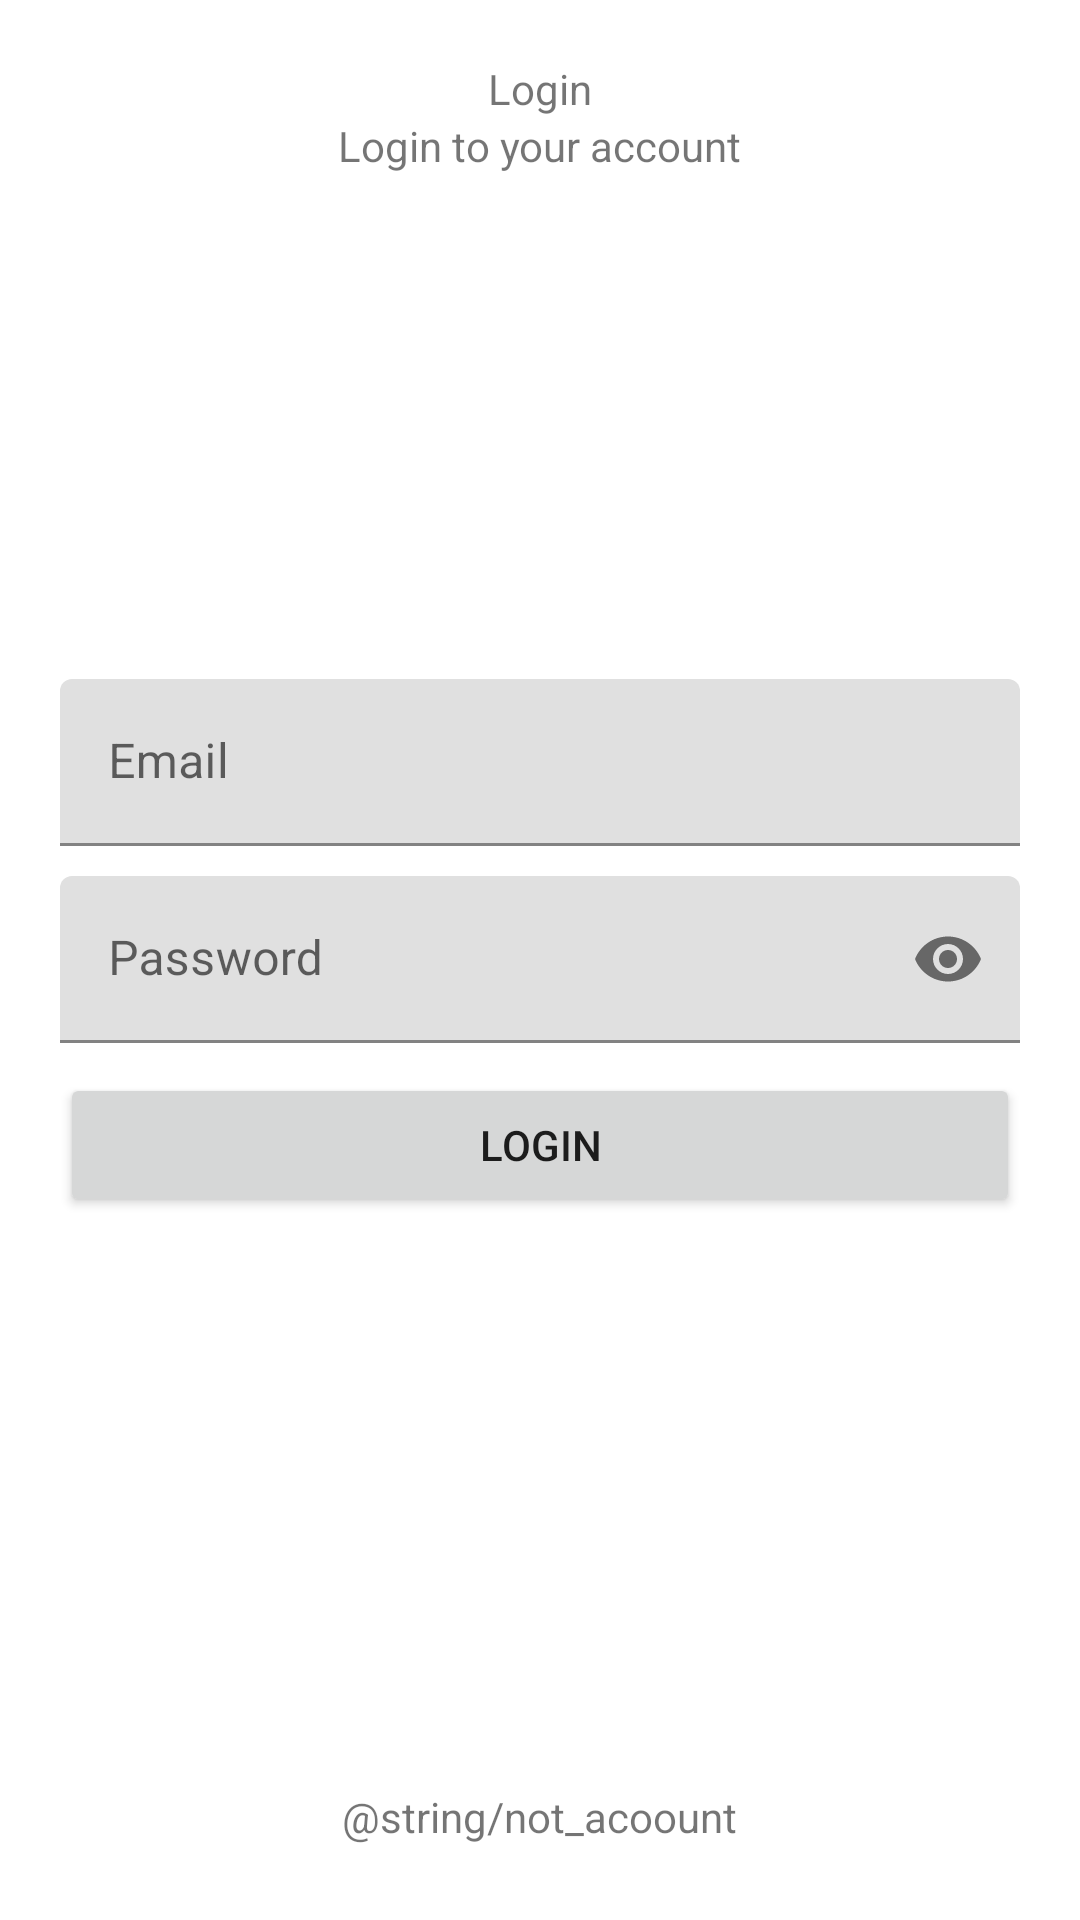

Here is an Android app screen rendered from its layout file. Give the layout XML and the strings, colors and styles it references.
<!-- AndroidManifest.xml: application theme Theme.FiveContactsvLVKotlin -->
<!-- res/layout/activity_login.xml -->
<?xml version="1.0" encoding="utf-8"?>
<RelativeLayout xmlns:android="http://schemas.android.com/apk/res/android"
    xmlns:app="http://schemas.android.com/apk/res-auto"
    xmlns:tools="http://schemas.android.com/tools"
    android:layout_width="match_parent"
    android:layout_height="match_parent"
    android:padding="20dp"
    tools:context=".LoginActivity">

    <TextView
        android:id="@+id/titleLabelTv"
        android:layout_width="wrap_content"
        android:layout_height="wrap_content"
        android:layout_centerHorizontal="true"
        android:text="Login"/>


    <TextView
        android:layout_width="wrap_content"
        android:layout_height="wrap_content"
        android:layout_centerHorizontal="true"
        android:text="Login to your account"
        android:layout_below="@+id/titleLabelTv"
        />


    <com.google.android.material.textfield.TextInputLayout
        android:id="@+id/emailTil"
        android:layout_above="@+id/passwordTil"
        android:layout_marginTop="30dp"
        android:layout_marginBottom="10dp"
        android:layout_width="match_parent"
        android:layout_height="wrap_content"

        >

        <EditText
            android:id="@+id/emailEt"
            android:layout_width="match_parent"
            android:layout_height="wrap_content"
            android:hint="Email"
            android:inputType="textEmailAddress"/>


    </com.google.android.material.textfield.TextInputLayout>




    <com.google.android.material.textfield.TextInputLayout
        android:id="@+id/passwordTil"
        app:passwordToggleEnabled="true"
        android:layout_width="match_parent"
        android:layout_height="wrap_content"
        android:layout_centerInParent="true"

        >

        <EditText
            android:id="@+id/passwordEt"
            android:layout_width="match_parent"
            android:layout_height="wrap_content"
            android:inputType="textPassword"
            android:hint="Password"/>

    </com.google.android.material.textfield.TextInputLayout>


    <Button
        android:id="@+id/loginBtn"
        android:layout_width="match_parent"
        android:layout_height="wrap_content"
        android:layout_below="@+id/passwordTil"
        android:layout_marginTop="10dp"
        android:text="Login" />

    <TextView
        android:id="@+id/noAccountTv"
        android:layout_width="wrap_content"
        android:layout_height="wrap_content"
        android:text="@string/not_acoount"
        android:layout_alignParentBottom="true"
        android:layout_centerHorizontal="true"
        android:padding="5dp"/>

    <ImageView
        android:id="@+id/imageView"
        android:layout_width="217dp"
        android:layout_height="306dp"
        android:layout_above="@+id/emailTil"
        android:layout_alignStart="@+id/emailTil"
        android:layout_alignEnd="@+id/emailTil"
        android:layout_marginStart="78dp"
        android:layout_marginEnd="76dp"
        android:layout_marginBottom="-67dp"
        app:srcCompat="@drawable/whatsapp_image_2021_12_09_at_14_19_16_removebg_preview" />


</RelativeLayout>
<!-- resources referenced by this layout -->
<resources>
  <style name="Theme.FiveContactsvLVKotlin" parent="Theme.MaterialComponents.DayNight.DarkActionBar">
          
          <item name="colorPrimary">@color/purple_500</item>
          <item name="colorPrimaryVariant">@color/purple_700</item>
          <item name="colorOnPrimary">@color/white</item>
          
          <item name="colorSecondary">@color/teal_200</item>
          <item name="colorSecondaryVariant">@color/teal_700</item>
          <item name="colorOnSecondary">@color/black</item>
          
          <item name="android:statusBarColor" tools:targetApi="l">?attr/colorPrimaryVariant</item>
          
      </style>
  <!-- not gathered from this repository: default colours our renderer supplied (Android Studio template values) -->
  <color name="purple_500">#FF6200EE</color>
  <color name="purple_700">#FF3700B3</color>
  <color name="teal_200">#FF03DAC5</color>
  <color name="teal_700">#FF018786</color>
  <color name="black">#FF000000</color>
  <color name="white">#FFFFFFFF</color>
</resources>
